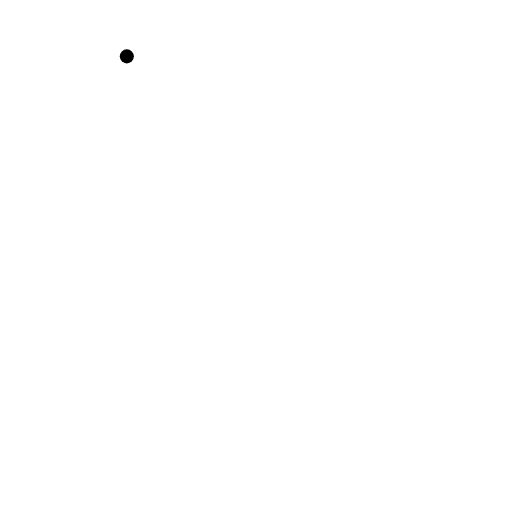
t = 0.00 s
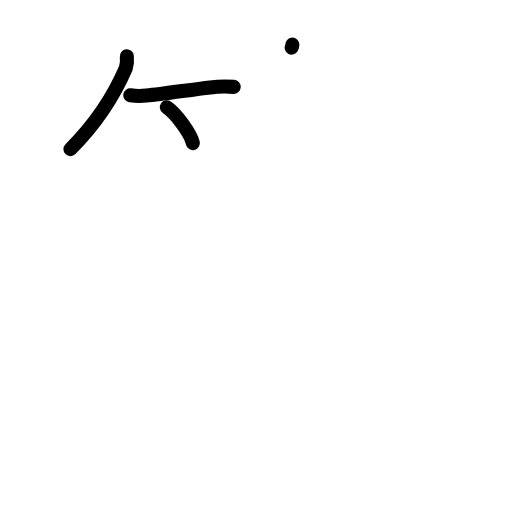
t = 3.13 s
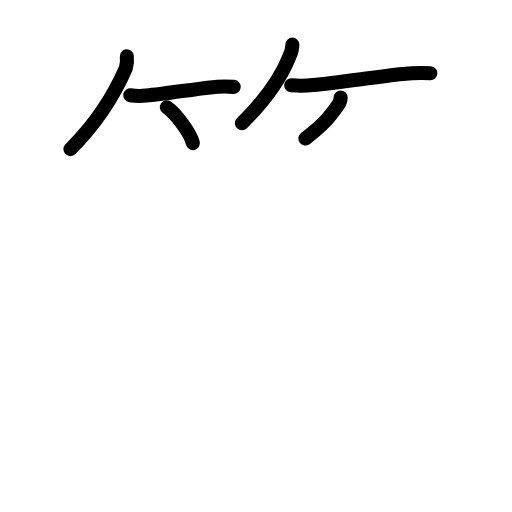
t = 5.88 s
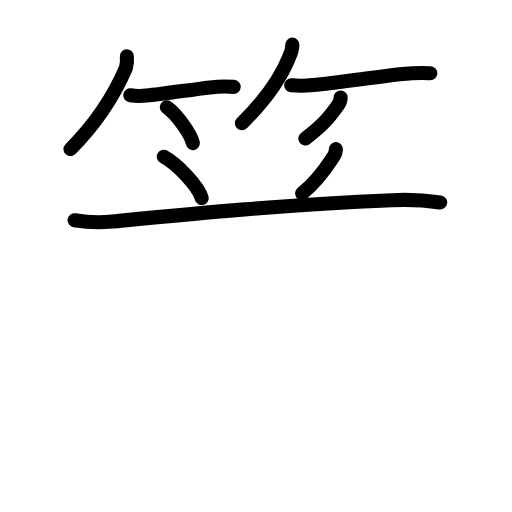
t = 8.92 s
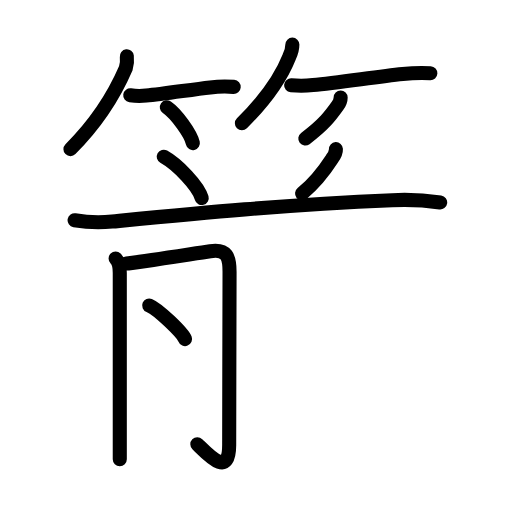
t = 11.75 s
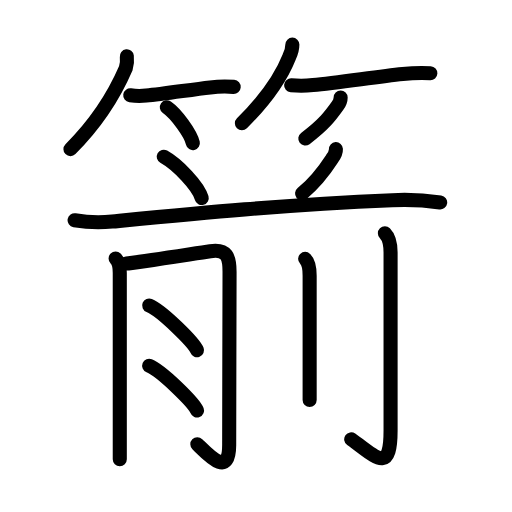
t = 15.00 s

The animated SVG that drew these frames (rendered in a browser with its animation timeline set to each time). Animation: 48 SMIL elements (animate=48); one cycle of 15.00 s.

<?xml version="1.0" encoding="UTF-8"?>
<!--
AniKanjiVG is licensed by CC-BY-SA Paul C. Sommerhoff (https://bitbucket.org/sommerhoff/anikanjivg).
AniKanjiVG uses KanjiVG which is licensed by CC-BY-SA Ulrich Apel (http://kanjivg.tagaini.net).
See also http://creativecommons.org/licenses/by-sa/3.0/
-->
<svg xmlns:kvg='http://kanjivg.tagaini.net' xmlns='http://www.w3.org/2000/svg' width='109' height='109' viewBox='0 0 109 109' style='fill:none;stroke:#000000;stroke-width:3;stroke-linecap:round;stroke-linejoin:round;' id="kvg:kanji_07bad"><g id="kvg:07bad" kvg:element="箭"><g id="kvg:07bad-g1" kvg:element="竹" kvg:variant="true" kvg:position="top" kvg:radical="general"><g id="kvg:07bad-g2" kvg:position="left"><path id="kvg:07bad-s1" kvg:type="㇒" d="M27,12c0.1,0.87,0.02,1.72-0.22,2.54c-2.03,4.71-5.5,10.93-11.78,17.21"><animate attributeName="d" begin="0.0s" dur="0.5s" from="M27,12C27,12,27,12,27,12" to="M27,12c0.1,0.87,0.02,1.72-0.22,2.54" />
<animate attributeName="d" begin="0.5s" dur="0.5s" from="M27,12c0.1,0.87,0.02,1.72-0.22,2.54c0,0,0,0,0,0,0" to="M27,12c0.1,0.87,0.02,1.72-0.22,2.54c-2.03,4.71-5.5,10.93-11.78,17.21" />
</path>
<path id="kvg:07bad-s2" kvg:type="㇐b" d="M27.73,20.29c1.14,0.16,2.27,0.18,3.4,0.05c3.73-0.32,9.42-1.25,13.62-1.72c1.66-0.21,3.32-0.25,5-0.12"><animate attributeName="d" begin="1.0s" dur="0.3333333333333333s" from="M27.73,20.29C27.73,20.29,27.73,20.29,27.73,20.29" to="M27.73,20.29c1.14,0.16,2.27,0.18,3.4,0.05" />
<animate attributeName="d" begin="1.3333333333333333s" dur="0.3333333333333333s" from="M27.73,20.29c1.14,0.16,2.27,0.18,3.4,0.05c0,0,0,0,0,0,0" to="M27.73,20.29c1.14,0.16,2.27,0.18,3.4,0.05c3.73-0.32,9.42-1.25,13.62-1.72" />
<animate attributeName="d" begin="1.6666666666666665s" dur="0.3333333333333333s" from="M27.73,20.29c1.14,0.16,2.27,0.18,3.4,0.05c3.73-0.32,9.42-1.25,13.62-1.72c0,0,0,0,0,0,0" to="M27.73,20.29c1.14,0.16,2.27,0.18,3.4,0.05c3.73-0.32,9.42-1.25,13.62-1.72c1.66-0.21,3.32-0.25,5-0.12" />
<animate attributeName="d" begin="0s" dur="1.0s" from="M-100,-100" to="M-100,-100" />
</path>
<path id="kvg:07bad-s3" kvg:type="㇔/㇑" d="M35.52,22.83c1.96,1.35,5.05,5.54,5.54,7.63"><animate attributeName="d" begin="2.0s" dur="1.0s" from="M35.52,22.83C35.52,22.83,35.52,22.83,35.52,22.83" to="M35.52,22.83c1.96,1.35,5.05,5.54,5.54,7.63" />
<animate attributeName="d" begin="0s" dur="2.0s" from="M-100,-100" to="M-100,-100" />
</path>
</g>
<g id="kvg:07bad-g3" kvg:position="right"><path id="kvg:07bad-s4" kvg:type="㇒" d="M62.24,9.5c0,0.88-0.25,1.78-0.66,2.59c-1.64,4.13-5.2,9.3-10.08,14.16"><animate attributeName="d" begin="3.0s" dur="0.5s" from="M62.24,9.5C62.24,9.5,62.24,9.5,62.24,9.5" to="M62.24,9.5c0,0.88-0.25,1.78-0.66,2.59" />
<animate attributeName="d" begin="3.5s" dur="0.5s" from="M62.24,9.5c0,0.88-0.25,1.78-0.66,2.59c0,0,0,0,0,0,0" to="M62.24,9.5c0,0.88-0.25,1.78-0.66,2.59c-1.64,4.13-5.2,9.3-10.08,14.16" />
<animate attributeName="d" begin="0s" dur="3.0s" from="M-100,-100" to="M-100,-100" />
</path>
<path id="kvg:07bad-s5" kvg:type="㇐b" d="M61.98,18.16c1.56,0.13,3.11,0.12,4.65-0.04c5.3-0.5,13.39-1.74,19.11-2.35c1.95-0.22,3.91-0.28,5.88-0.18"><animate attributeName="d" begin="4.0s" dur="0.3333333333333333s" from="M61.98,18.16C61.98,18.16,61.98,18.16,61.98,18.16" to="M61.98,18.16c1.56,0.13,3.11,0.12,4.65-0.04" />
<animate attributeName="d" begin="4.333333333333333s" dur="0.3333333333333333s" from="M61.98,18.16c1.56,0.13,3.11,0.12,4.65-0.04c0,0,0,0,0,0,0" to="M61.98,18.16c1.56,0.13,3.11,0.12,4.65-0.04c5.3-0.5,13.39-1.74,19.11-2.35" />
<animate attributeName="d" begin="4.666666666666667s" dur="0.3333333333333333s" from="M61.98,18.16c1.56,0.13,3.11,0.12,4.65-0.04c5.3-0.5,13.39-1.74,19.11-2.35c0,0,0,0,0,0,0" to="M61.98,18.16c1.56,0.13,3.11,0.12,4.65-0.04c5.3-0.5,13.39-1.74,19.11-2.35c1.95-0.22,3.91-0.28,5.88-0.18" />
<animate attributeName="d" begin="0s" dur="4.0s" from="M-100,-100" to="M-100,-100" />
</path>
<path id="kvg:07bad-s6" kvg:type="㇒/㇚" d="M72.52,20.75c0,0.75-0.27,1.24-0.64,1.75c-1.51,2.12-2.88,4-6.88,7"><animate attributeName="d" begin="5.0s" dur="0.5s" from="M72.52,20.75C72.52,20.75,72.52,20.75,72.52,20.75" to="M72.52,20.75c0,0.75-0.27,1.24-0.64,1.75" />
<animate attributeName="d" begin="5.5s" dur="0.5s" from="M72.52,20.75c0,0.75-0.27,1.24-0.64,1.75c0,0,0,0,0,0,0" to="M72.52,20.75c0,0.75-0.27,1.24-0.64,1.75c-1.51,2.12-2.88,4-6.88,7" />
<animate attributeName="d" begin="0s" dur="5.0s" from="M-100,-100" to="M-100,-100" />
</path>
</g>
</g>
<g id="kvg:07bad-g4" kvg:element="前" kvg:position="bottom"><g id="kvg:07bad-g5" kvg:position="top"><path id="kvg:07bad-s7" kvg:type="㇔" d="M34.86,33.36c2.94,1.64,7.34,6.24,8.08,8.8"><animate attributeName="d" begin="6.0s" dur="1.0s" from="M34.86,33.36C34.86,33.36,34.86,33.36,34.86,33.36" to="M34.86,33.36c2.94,1.64,7.34,6.24,8.08,8.8" />
<animate attributeName="d" begin="0s" dur="6.0s" from="M-100,-100" to="M-100,-100" />
</path>
<path id="kvg:07bad-s8" kvg:type="㇒" d="M71.51,31.75c0.04,0.77-0.39,1.45-0.82,2.04c-1.45,2.24-3.7,5.21-6.38,7.39"><animate attributeName="d" begin="7.0s" dur="0.5s" from="M71.51,31.75C71.51,31.75,71.51,31.75,71.51,31.75" to="M71.51,31.75c0.04,0.77-0.39,1.45-0.82,2.04" />
<animate attributeName="d" begin="7.5s" dur="0.5s" from="M71.51,31.75c0.04,0.77-0.39,1.45-0.82,2.04c0,0,0,0,0,0,0" to="M71.51,31.75c0.04,0.77-0.39,1.45-0.82,2.04c-1.45,2.24-3.7,5.21-6.38,7.39" />
<animate attributeName="d" begin="0s" dur="7.0s" from="M-100,-100" to="M-100,-100" />
</path>
<path id="kvg:07bad-s9" kvg:type="㇐" d="M15.88,46.89c2.67,0.46,5.34,0.55,8.01,0.28c17.2-1.68,35.82-3.54,59.61-4.55c3.41-0.17,6.81-0.01,10.21,0.48"><animate attributeName="d" begin="8.0s" dur="0.3333333333333333s" from="M15.88,46.89C15.88,46.89,15.88,46.89,15.88,46.89" to="M15.88,46.89c2.67,0.46,5.34,0.55,8.01,0.28" />
<animate attributeName="d" begin="8.333333333333334s" dur="0.3333333333333333s" from="M15.88,46.89c2.67,0.46,5.34,0.55,8.01,0.28c0,0,0,0,0,0,0" to="M15.88,46.89c2.67,0.46,5.34,0.55,8.01,0.28c17.2-1.68,35.82-3.54,59.61-4.55" />
<animate attributeName="d" begin="8.666666666666666s" dur="0.3333333333333333s" from="M15.88,46.89c2.67,0.46,5.34,0.55,8.01,0.28c17.2-1.68,35.82-3.54,59.61-4.55c0,0,0,0,0,0,0" to="M15.88,46.89c2.67,0.46,5.34,0.55,8.01,0.28c17.2-1.68,35.82-3.54,59.61-4.55c3.41-0.17,6.81-0.01,10.21,0.48" />
<animate attributeName="d" begin="0s" dur="8.0s" from="M-100,-100" to="M-100,-100" />
</path>
</g>
<g id="kvg:07bad-g6" kvg:position="bottom"><g id="kvg:07bad-g7" kvg:element="月"><path id="kvg:07bad-s10" kvg:type="㇒" d="M24.61,55.02c0.75,0.75,0.89,1.86,0.89,3.02c0,0.48,0,22.17,0,33.46c0,3.06,0,5.35,0,6.25"><animate attributeName="d" begin="9.0s" dur="0.3333333333333333s" from="M24.61,55.02C24.61,55.02,24.61,55.02,24.61,55.02" to="M24.61,55.02c0.75,0.75,0.89,1.86,0.89,3.02" />
<animate attributeName="d" begin="9.333333333333334s" dur="0.3333333333333333s" from="M24.61,55.02c0.75,0.75,0.89,1.86,0.89,3.02c0,0,0,0,0,0,0" to="M24.61,55.02c0.75,0.75,0.89,1.86,0.89,3.02c0,0.48,0,22.17,0,33.46" />
<animate attributeName="d" begin="9.666666666666666s" dur="0.3333333333333333s" from="M24.61,55.02c0.75,0.75,0.89,1.86,0.89,3.02c0,0.48,0,22.17,0,33.46c0,0,0,0,0,0,0" to="M24.61,55.02c0.75,0.75,0.89,1.86,0.89,3.02c0,0.48,0,22.17,0,33.46c0,3.06,0,5.35,0,6.25" />
<animate attributeName="d" begin="0s" dur="9.0s" from="M-100,-100" to="M-100,-100" />
</path>
<path id="kvg:07bad-s11" kvg:type="㇆a" d="M26.89,56.11c1.54-0.13,13.77-2.02,17.88-2.63c3.55-0.53,4.1,1.27,4.1,4.39c0,6.62-0.08,26.6-0.08,36.87c0,7.01-4.29,2.26-6.78-0.17"><animate attributeName="d" begin="10.0s" dur="0.25s" from="M26.89,56.11C26.89,56.11,26.89,56.11,26.89,56.11" to="M26.89,56.11c1.54-0.13,13.77-2.02,17.88-2.63" />
<animate attributeName="d" begin="10.25s" dur="0.25s" from="M26.89,56.11c1.54-0.13,13.77-2.02,17.88-2.63c0,0,0,0,0,0,0" to="M26.89,56.11c1.54-0.13,13.77-2.02,17.88-2.63c3.55-0.53,4.1,1.27,4.1,4.39" />
<animate attributeName="d" begin="10.5s" dur="0.25s" from="M26.89,56.11c1.54-0.13,13.77-2.02,17.88-2.63c3.55-0.53,4.1,1.27,4.1,4.39c0,0,0,0,0,0,0" to="M26.89,56.11c1.54-0.13,13.77-2.02,17.88-2.63c3.55-0.53,4.1,1.27,4.1,4.39c0,6.62-0.08,26.6-0.08,36.87" />
<animate attributeName="d" begin="10.75s" dur="0.25s" from="M26.89,56.11c1.54-0.13,13.77-2.02,17.88-2.63c3.55-0.53,4.1,1.27,4.1,4.39c0,6.62-0.08,26.6-0.08,36.87c0,0,0,0,0,0,0" to="M26.89,56.11c1.54-0.13,13.77-2.02,17.88-2.63c3.55-0.53,4.1,1.27,4.1,4.39c0,6.62-0.08,26.6-0.08,36.87c0,7.01-4.29,2.26-6.78-0.17" />
<animate attributeName="d" begin="0s" dur="10.0s" from="M-100,-100" to="M-100,-100" />
</path>
<path id="kvg:07bad-s12" kvg:type="㇔" d="M 31.759167,65.03 c 2.63,1.08 9.525,7.85625 10.185,9.53625"><animate attributeName="d" begin="11.0s" dur="1.0s" from="M 31.759167,65.03 C 31.759167,65.03 , 31.759167,65.03 , 31.759167,65.03 " to="M 31.759167,65.03 c 2.63,1.08 9.525,7.85625 10.185,9.53625" />
<animate attributeName="d" begin="0s" dur="11.0s" from="M-100,-100" to="M-100,-100" />
</path>
<path id="kvg:07bad-s13" kvg:type="㇔" d="M 31.759167,77.860208 c 2.63,1.08 9.525,7.85625 10.185,9.53625"><animate attributeName="d" begin="12.0s" dur="1.0s" from="M 31.759167,77.860208 C 31.759167,77.860208 , 31.759167,77.860208 , 31.759167,77.860208 " to="M 31.759167,77.860208 c 2.63,1.08 9.525,7.85625 10.185,9.53625" />
<animate attributeName="d" begin="0s" dur="12.0s" from="M-100,-100" to="M-100,-100" />
</path>
</g>
<g id="kvg:07bad-g8" kvg:element="刂" kvg:variant="true" kvg:original="刀"><path id="kvg:07bad-s14" kvg:type="㇑" d="M64.96,55.11c0.71,0.71,0.96,2.14,0.96,3.57c0,6.61,0,13.88,0,19.45c0,2.93,0,5.39,0,7.04"><animate attributeName="d" begin="13.0s" dur="0.3333333333333333s" from="M64.96,55.11C64.96,55.11,64.96,55.11,64.96,55.11" to="M64.96,55.11c0.71,0.71,0.96,2.14,0.96,3.57" />
<animate attributeName="d" begin="13.333333333333334s" dur="0.3333333333333333s" from="M64.96,55.11c0.71,0.71,0.96,2.14,0.96,3.57c0,0,0,0,0,0,0" to="M64.96,55.11c0.71,0.71,0.96,2.14,0.96,3.57c0,6.61,0,13.88,0,19.45" />
<animate attributeName="d" begin="13.666666666666666s" dur="0.3333333333333333s" from="M64.96,55.11c0.71,0.71,0.96,2.14,0.96,3.57c0,6.61,0,13.88,0,19.45c0,0,0,0,0,0,0" to="M64.96,55.11c0.71,0.71,0.96,2.14,0.96,3.57c0,6.61,0,13.88,0,19.45c0,2.93,0,5.39,0,7.04" />
<animate attributeName="d" begin="0s" dur="13.0s" from="M-100,-100" to="M-100,-100" />
</path>
<path id="kvg:07bad-s15" kvg:type="㇚" d="M81.94,49.66c0.89,0.89,1.21,2.47,1.21,4.12c0,11.73,0,34.01,0,37.93c0,9.55-3.4,5.3-8.38,1.82"><animate attributeName="d" begin="14.0s" dur="0.3333333333333333s" from="M81.94,49.66C81.94,49.66,81.94,49.66,81.94,49.66" to="M81.94,49.66c0.89,0.89,1.21,2.47,1.21,4.12" />
<animate attributeName="d" begin="14.333333333333334s" dur="0.3333333333333333s" from="M81.94,49.66c0.89,0.89,1.21,2.47,1.21,4.12c0,0,0,0,0,0,0" to="M81.94,49.66c0.89,0.89,1.21,2.47,1.21,4.12c0,11.73,0,34.01,0,37.93" />
<animate attributeName="d" begin="14.666666666666666s" dur="0.3333333333333333s" from="M81.94,49.66c0.89,0.89,1.21,2.47,1.21,4.12c0,11.73,0,34.01,0,37.93c0,0,0,0,0,0,0" to="M81.94,49.66c0.89,0.89,1.21,2.47,1.21,4.12c0,11.73,0,34.01,0,37.93c0,9.55-3.4,5.3-8.38,1.82" />
<animate attributeName="d" begin="0s" dur="14.0s" from="M-100,-100" to="M-100,-100" />
</path>
</g>
</g>
</g>
</g>
</svg>
